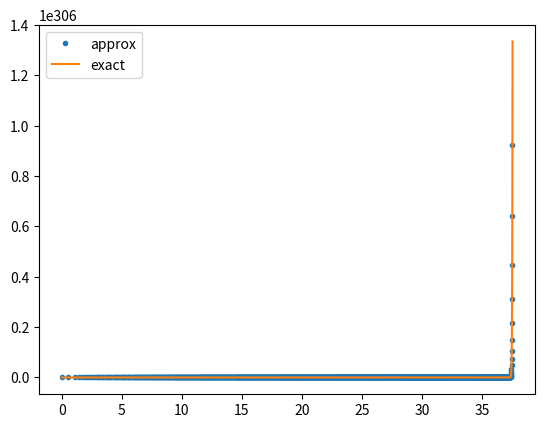

Write the Python code that produced this figure.
'''
This is a basic implementation of the adaptive Runge-Kutta-Fehlberg method
with the original coefficients.
'''

import numpy as np
import matplotlib.pyplot as plt

def f(t, y):
    return y*t

def exact(t):
    return np.exp(t**2/2)

C = np.array([0, 1/4, 3/8, 12/13, 1, 1/2])
B = np.array([16/135, 0, 6656/12825, 28561/56430, -9/50, 2/55])
Bp = np.array([25/216, 0, 1408/2565, 2197/4104, -1/5, 0])
A = np.array([
        [1/4, 0, 0, 0, 0],
        [3/32, 9/32, 0, 0 ,0],
        [1932/2197, -7200/2197, 7296/2197, 0, 0],
        [439/216, -8, 3680/513, -845/4104, 0],
        [-8/27, 2, -3544/2565, 1859/4104, -11/40]
        ])

k = np.zeros(len(C))
k.fill(np.inf)

# step size
h = 5

# initial values
y0 = 1
t0 = 0

y = y0
t = t0

X = [t]
Y = [y]

while t <= 100:
    for i in range(len(C)):
        par = 0
        par += np.dot(A[i-1,:i], k[:i])

        k[i] = f(t+C[i]*h, y+par*h)

    dy = h*np.dot(B, k)
    dyp = h*np.dot(Bp, k)

    if np.isnan(dy):
        print('nan at y = ', y)
        break
    app_err = dy - dyp
    app_rel_err = abs(app_err/(y+dy))

    #err = exact(t) - y
    #rel_err = abs(err/exact(t))

    if app_rel_err > 1e-5:
        h = h*0.8
        continue
    elif app_rel_err < 1e-10:
        h = h*1.2

    print('{:.14e}{:14.3e}{:12.3e}{:12.3e}'.format(y, app_err, app_rel_err, h))

    t = t + h
    y = y + dy
    yp = y + dyp
   
    X.append(t)
    Y.append(y)

X = np.array(X)

plt.plot(X, Y, '.', label = 'approx')
plt.plot(X, exact(X), label = 'exact')
plt.legend()
plt.show()
